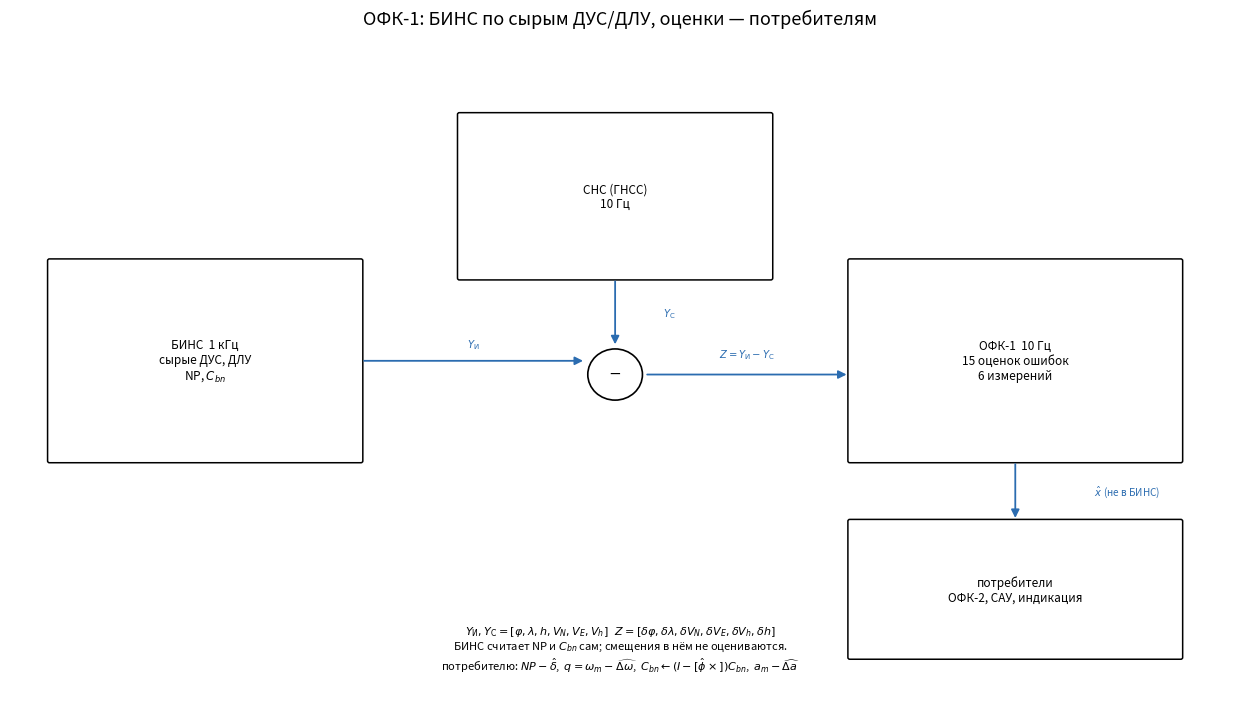
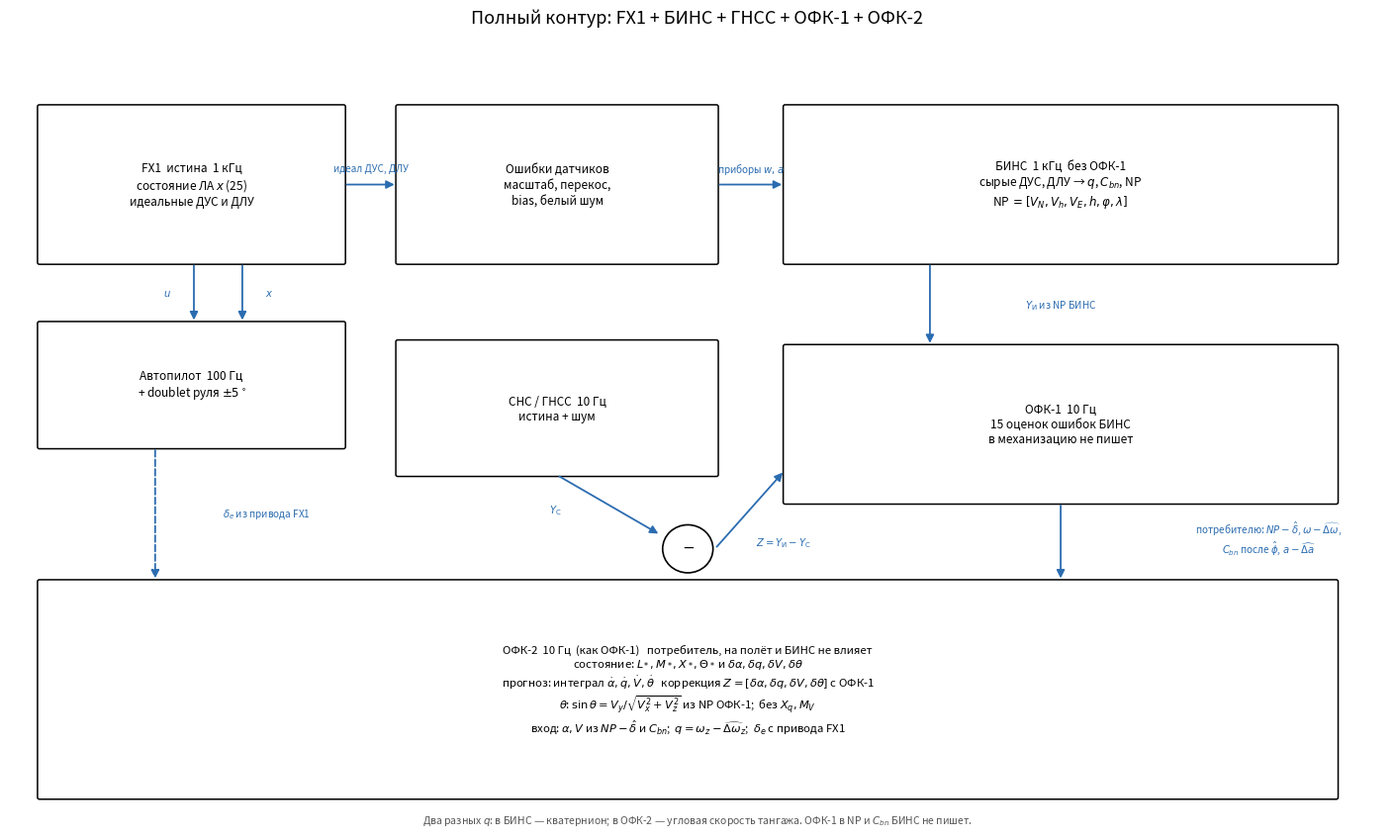
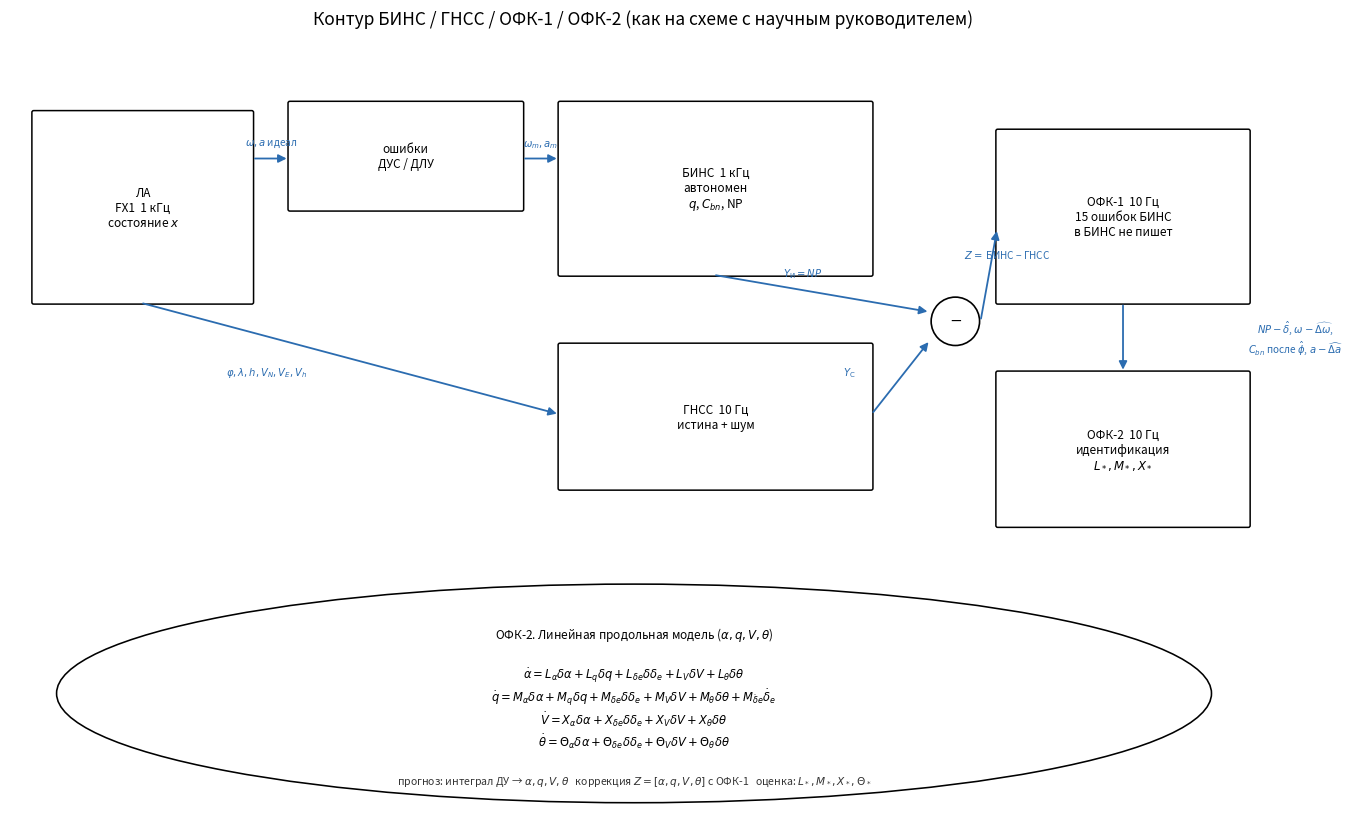
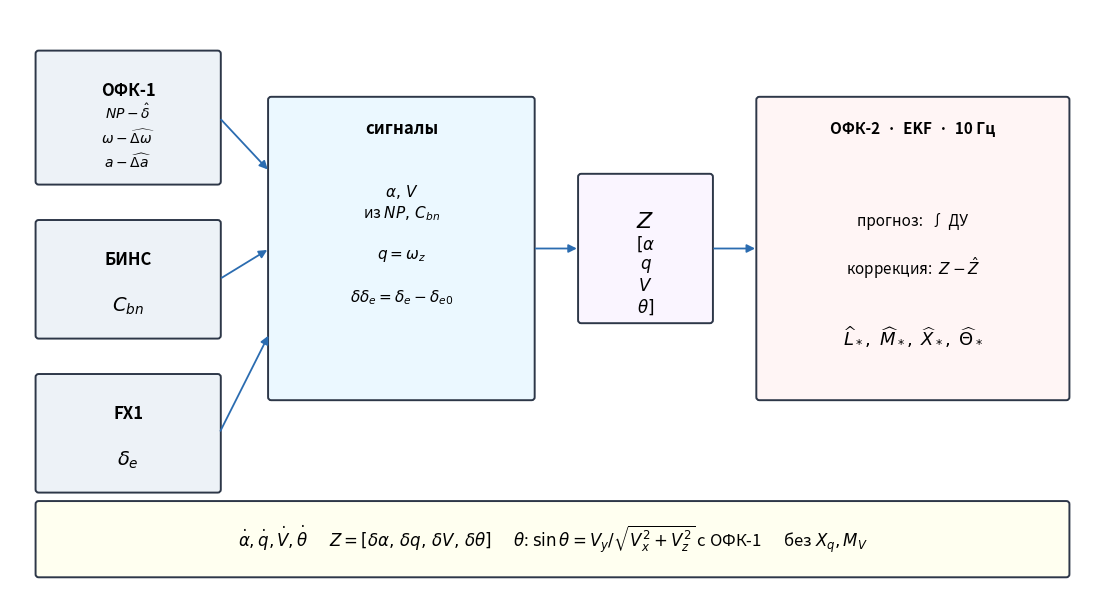

Write Python code to recreate these figures, in order.
"""Схемы контура БИНС / ГНСС / ОФК-1 / ОФК-2."""

from __future__ import annotations

from pathlib import Path

import matplotlib

matplotlib.use("Agg")
import matplotlib.pyplot as plt
from matplotlib.patches import Circle, Ellipse, FancyArrowPatch, FancyBboxPatch


def _box(ax, xy, w, h, text, *, fontsize=8.5):
    x, y = xy
    p = FancyBboxPatch(
        (x, y),
        w,
        h,
        boxstyle="round,pad=0.015,rounding_size=0.02",
        facecolor="white",
        edgecolor="black",
        linewidth=1.1,
    )
    ax.add_patch(p)
    ax.text(
        x + w / 2,
        y + h / 2,
        text,
        ha="center",
        va="center",
        fontsize=fontsize,
        wrap=True,
    )
    return p


def _arrow(ax, start, end, text="", *, text_off=(0.0, 0.08), ls="-"):
    ax.add_patch(
        FancyArrowPatch(
            start,
            end,
            arrowstyle="-|>",
            mutation_scale=12,
            linewidth=1.3,
            color="#2b6cb0",
            linestyle=ls,
        )
    )
    if text:
        mx = 0.5 * (start[0] + end[0]) + text_off[0]
        my = 0.5 * (start[1] + end[1]) + text_off[1]
        ax.text(mx, my, text, ha="center", va="center", fontsize=7.2, color="#2b6cb0")


def plot_ofk1_scheme(out_path: Path | str | None = None) -> Path:
    path = Path(out_path or "src/plots/ofk1_scheme.png")
    fig, ax = plt.subplots(figsize=(12.5, 7.2))
    ax.set_xlim(0, 12.5)
    ax.set_ylim(0, 7.2)
    ax.axis("off")
    ax.set_title(
        "ОФК-1: БИНС по сырым ДУС/ДЛУ, оценки — потребителям",
        fontsize=13,
        pad=12,
    )
    _box(ax, (0.4, 2.6), 3.2, 2.2, "БИНС  1 кГц\nсырые ДУС, ДЛУ\nNP, $C_{bn}$")
    _box(ax, (4.6, 4.6), 3.2, 1.8, "СНС (ГНСС)\n10 Гц")
    ax.add_patch(Circle((6.2, 3.55), 0.28, fill=False, linewidth=1.2))
    ax.text(6.2, 3.55, "−", ha="center", va="center", fontsize=14)
    _box(
        ax,
        (8.6, 2.6),
        3.4,
        2.2,
        "ОФК-1  10 Гц\n15 оценок ошибок\n6 измерений",
    )
    _box(ax, (8.6, 0.45), 3.4, 1.5, "потребители\nОФК-2, САУ, индикация")
    _arrow(ax, (3.6, 3.7), (5.9, 3.7), r"$Y_{\mathrm{И}}$", text_off=(0.0, 0.18))
    _arrow(ax, (6.2, 4.6), (6.2, 3.85), r"$Y_{\mathrm{C}}$", text_off=(0.55, 0.0))
    _arrow(ax, (6.5, 3.55), (8.6, 3.55), r"$Z=Y_{\mathrm{И}}-Y_{\mathrm{C}}$", text_off=(0.0, 0.22))
    _arrow(ax, (10.3, 2.6), (10.3, 1.95), r"$\hat x$ (не в БИНС)", text_off=(1.15, 0.0))
    ax.text(
        6.25,
        0.28,
        r"$Y_{\mathrm{И}},Y_{\mathrm{C}}=[\varphi,\lambda,h,V_N,V_E,V_h]$"
        r"   $Z=[\delta\varphi,\delta\lambda,\delta V_N,\delta V_E,\delta V_h,\delta h]$"
        "\nБИНС считает NP и $C_{bn}$ сам; смещения в нём не оцениваются."
        "\nпотребителю: $NP-\\hat\\delta$,  $q=\\omega_m-\\widehat{\\Delta\\omega}$,"
        r"  $C_{bn}\leftarrow(I-[\hat\phi\times])C_{bn}$,  $a_m-\widehat{\Delta a}$",
        ha="center",
        va="bottom",
        fontsize=8,
    )
    fig.tight_layout()
    path.parent.mkdir(parents=True, exist_ok=True)
    fig.savefig(path, dpi=150, bbox_inches="tight", facecolor="white")
    plt.close(fig)
    return path


def plot_ofk_full_scheme(out_path: Path | str | None = None) -> Path:
    path = Path(out_path or "src/plots/ofk_full_scheme.png")
    fig, ax = plt.subplots(figsize=(14.2, 8.6))
    ax.set_xlim(0, 14.2)
    ax.set_ylim(0, 8.6)
    ax.axis("off")
    ax.set_title("Полный контур: FX1 + БИНС + ГНСС + ОФК-1 + ОФК-2", fontsize=13, pad=10)

    _box(ax, (0.3, 6.15), 3.15, 1.7, "FX1  истина  1 кГц\nсостояние ЛА $x$ (25)\nидеальные ДУС и ДЛУ")
    _box(ax, (0.3, 4.15), 3.15, 1.35, "Автопилот  100 Гц\n+ doublet руля $\\pm5^\\circ$")
    _box(ax, (4.0, 6.15), 3.3, 1.7, "Ошибки датчиков\nмасштаб, перекос,\nbias, белый шум")
    _box(ax, (8.0, 6.15), 5.7, 1.7, "БИНС  1 кГц  без ОФК-1\nсырые ДУС, ДЛУ → $q$, $C_{bn}$, NP\nNP $=[V_N,V_h,V_E,h,\\varphi,\\lambda]$")
    _box(ax, (4.0, 3.85), 3.3, 1.45, "СНС / ГНСС  10 Гц\nистина + шум")
    ax.add_patch(Circle((7.0, 3.05), 0.26, fill=False, linewidth=1.2))
    ax.text(7.0, 3.05, "−", ha="center", va="center", fontsize=14)
    _box(
        ax,
        (8.0, 3.55),
        5.7,
        1.7,
        "ОФК-1  10 Гц\n15 оценок ошибок БИНС\nв механизацию не пишет",
    )
    _box(
        ax,
        (0.3, 0.35),
        13.4,
        2.35,
        "ОФК-2  10 Гц  (как ОФК-1)   потребитель, на полёт и БИНС не влияет\n"
        r"состояние: $L_*,M_*,X_*,\Theta_*$ и $\delta\alpha,\delta q,\delta V,\delta\theta$"
        "\n"
        r"прогноз: интеграл $\dot\alpha,\dot q,\dot V,\dot\theta$   "
        r"коррекция $Z=[\delta\alpha,\delta q,\delta V,\delta\theta]$ с ОФК-1"
        "\n"
        r"$\theta$: $\sin\theta=V_y/\sqrt{V_x^2+V_z^2}$ из NP ОФК-1;  без $X_q,M_V$"
        "\n"
        r"вход: $\alpha,V$ из $NP-\hat\delta$ и $C_{bn}$;  "
        r"$q=\omega_z-\widehat{\Delta\omega}_z$;  $\delta_e$ с привода FX1",
        fontsize=8.2,
    )

    _arrow(ax, (1.9, 6.15), (1.9, 5.5), r"$u$", text_off=(-0.28, 0.0))
    _arrow(ax, (2.4, 6.15), (2.4, 5.5), r"$x$", text_off=(0.28, 0.0))
    _arrow(ax, (3.45, 7.0), (4.0, 7.0), "идеал ДУС, ДЛУ", text_off=(0.0, 0.18))
    _arrow(ax, (7.3, 7.0), (8.0, 7.0), r"приборы $w,a$", text_off=(0.0, 0.18))
    _arrow(ax, (9.5, 6.15), (9.5, 5.25), r"$Y_{\mathrm{И}}$ из NP БИНС", text_off=(1.35, 0.0))
    _arrow(ax, (5.65, 3.85), (6.72, 3.2), r"$Y_{\mathrm{C}}$", text_off=(-0.55, -0.05))
    _arrow(ax, (7.28, 3.05), (8.0, 3.9), r"$Z=Y_{\mathrm{И}}-Y_{\mathrm{C}}$", text_off=(0.35, -0.35))
    _arrow(
        ax,
        (10.85, 3.55),
        (10.85, 2.7),
        r"потребителю: $NP-\hat\delta$, $\omega-\widehat{\Delta\omega}$,"
        "\n"
        r"$C_{bn}$ после $\hat\phi$, $a-\widehat{\Delta a}$",
        text_off=(2.15, 0.05),
    )
    _arrow(ax, (1.5, 4.15), (1.5, 2.7), r"$\delta_e$ из привода FX1", text_off=(1.15, 0.0), ls="--")

    ax.text(
        7.1,
        0.08,
        "Два разных $q$: в БИНС — кватернион; в ОФК-2 — угловая скорость тангажа. "
        "ОФК-1 в NP и $C_{bn}$ БИНС не пишет.",
        ha="center",
        fontsize=7.5,
        color="#555555",
    )
    fig.tight_layout()
    path.parent.mkdir(parents=True, exist_ok=True)
    fig.savefig(path, dpi=150, bbox_inches="tight", facecolor="white")
    plt.close(fig)
    return path


def plot_ofk_advisor_scheme(out_path: Path | str | None = None) -> Path:
    path = Path(out_path or "src/plots/ofk_advisor_scheme.png")
    fig, ax = plt.subplots(figsize=(13.6, 8.4))
    ax.set_xlim(0, 13.6)
    ax.set_ylim(0, 8.4)
    ax.axis("off")
    ax.set_title(
        "Контур БИНС / ГНСС / ОФК-1 / ОФК-2 (как на схеме с научным руководителем)",
        fontsize=12.5,
        pad=10,
    )
    _box(ax, (0.25, 5.55), 2.35, 2.05, "ЛА\nFX1  1 кГц\nсостояние $x$")
    _box(ax, (3.0, 6.55), 2.5, 1.15, "ошибки\nДУС / ДЛУ")
    _box(ax, (5.9, 5.85), 3.35, 1.85, "БИНС  1 кГц\nавтономен\n$q$, $C_{bn}$, NP")
    _box(ax, (5.9, 3.55), 3.35, 1.55, "ГНСС  10 Гц\nистина + шум")
    ax.add_patch(Circle((10.15, 5.35), 0.26, fill=False, linewidth=1.2))
    ax.text(10.15, 5.35, "−", ha="center", va="center", fontsize=14)
    _box(ax, (10.6, 5.55), 2.7, 1.85, "ОФК-1  10 Гц\n15 ошибок БИНС\nв БИНС не пишет")
    _box(ax, (10.6, 3.15), 2.7, 1.65, "ОФК-2  10 Гц\nидентификация\n$L_*,M_*,X_*$")

    ell = Ellipse(
        (6.7, 1.35),
        12.4,
        2.35,
        fill=False,
        linewidth=1.15,
        edgecolor="black",
    )
    ax.add_patch(ell)
    ax.text(
        6.7,
        1.95,
        "ОФК-2. Линейная продольная модель ($\\alpha,q,V,\\theta$)",
        ha="center",
        fontsize=8.5,
    )
    ax.text(
        6.7,
        1.2,
        r"$\dot\alpha = L_\alpha\delta\alpha + L_q\delta q + L_{\delta e}\delta\delta_e + L_V\delta V + L_\theta\delta\theta$"
        "\n"
        r"$\dot q = M_\alpha\delta\alpha + M_q\delta q + M_{\delta e}\delta\delta_e + M_V\delta V + M_\theta\delta\theta + M_{\dot\delta e}\dot{\delta}_e$"
        "\n"
        r"$\dot V = X_\alpha\delta\alpha + X_{\delta e}\delta\delta_e + X_V\delta V + X_\theta\delta\theta$"
        "\n"
        r"$\dot\theta = \Theta_\alpha\delta\alpha + \Theta_{\delta e}\delta\delta_e + \Theta_V\delta V + \Theta_\theta\delta\theta$",
        ha="center",
        va="center",
        fontsize=8.3,
    )
    ax.text(
        6.7,
        0.38,
        r"прогноз: интеграл ДУ → $\alpha,q,V,\theta$   "
        r"коррекция $Z=[\alpha,q,V,\theta]$ с ОФК-1   "
        r"оценка: $L_*,M_*,X_*,\Theta_*$",
        ha="center",
        fontsize=7.6,
        color="#333333",
    )

    _arrow(ax, (2.6, 7.1), (3.0, 7.1), r"$\omega,a$ идеал", text_off=(0.0, 0.16))
    _arrow(ax, (5.5, 7.1), (5.9, 7.1), r"$\omega_m,a_m$", text_off=(0.0, 0.16))
    _arrow(ax, (7.55, 5.85), (9.88, 5.45), r"$Y_{\mathrm{И}}=NP$", text_off=(-0.2, 0.22))
    _arrow(ax, (9.25, 4.35), (9.88, 5.15), r"$Y_{\mathrm{C}}$", text_off=(-0.55, 0.05))
    _arrow(ax, (10.42, 5.35), (10.6, 6.35), r"$Z=$ БИНС − ГНСС", text_off=(0.2, 0.22))
    _arrow(
        ax,
        (11.95, 5.55),
        (11.95, 4.8),
        r"$NP-\hat\delta$, $\omega-\widehat{\Delta\omega}$,"
        "\n"
        r"$C_{bn}$ после $\hat\phi$, $a-\widehat{\Delta a}$",
        text_off=(1.85, 0.0),
    )
    _arrow(ax, (1.4, 5.55), (5.9, 4.35), r"$\varphi,\lambda,h,V_N,V_E,V_h$", text_off=(-0.9, -0.15))

    fig.tight_layout()
    path.parent.mkdir(parents=True, exist_ok=True)
    fig.savefig(path, dpi=150, bbox_inches="tight", facecolor="white")
    plt.close(fig)
    return path


def _panel(ax, xy, w, h, title, lines, *, title_fs=9.5, body_fs=8.0, fc="#ffffff"):
    """Рамка с заголовком сверху и текстом слева (удобно читать формулы)."""
    x, y = xy
    ax.add_patch(
        FancyBboxPatch(
            (x, y),
            w,
            h,
            boxstyle="round,pad=0.012,rounding_size=0.025",
            facecolor=fc,
            edgecolor="#1a202c",
            linewidth=1.15,
        )
    )
    ax.text(
        x + 0.12,
        y + h - 0.22,
        title,
        ha="left",
        va="top",
        fontsize=title_fs,
        fontweight="bold",
        color="#1a202c",
    )
    body = "\n".join(lines)
    ax.text(
        x + 0.12,
        y + h - 0.48,
        body,
        ha="left",
        va="top",
        fontsize=body_fs,
        color="#2d3748",
        linespacing=1.35,
    )


def plot_ofk2_scheme(out_path: Path | str | None = None) -> Path:
    """Минималистичная схема ОФК-2: поток и формулы, мало текста."""
    path = Path(out_path or "src/plots/ofk2_scheme.png")
    fig, ax = plt.subplots(figsize=(14.0, 7.6))
    ax.set_xlim(0, 14.0)
    ax.set_ylim(0, 7.6)
    ax.axis("off")

    def box(xy, w, h, fc="#fff"):
        ax.add_patch(
            FancyBboxPatch(
                (xy[0], xy[1]),
                w,
                h,
                boxstyle="round,pad=0.02,rounding_size=0.04",
                facecolor=fc,
                edgecolor="#2d3748",
                linewidth=1.4,
            )
        )

    def mid(xy, w, h):
        return xy[0] + w / 2, xy[1] + h / 2

    # источники
    box((0.35, 5.35), 2.35, 1.7, "#edf2f7")
    ax.text(1.525, 6.55, "ОФК-1", ha="center", va="center", fontsize=12, fontweight="bold")
    ax.text(
        1.525,
        5.95,
        r"$NP-\hat\delta$"
        "\n"
        r"$\omega-\widehat{\Delta\omega}$"
        "\n"
        r"$a-\widehat{\Delta a}$",
        ha="center",
        va="center",
        fontsize=10,
        linespacing=1.4,
    )

    box((0.35, 3.35), 2.35, 1.5, "#edf2f7")
    ax.text(1.525, 4.35, "БИНС", ha="center", va="center", fontsize=12, fontweight="bold")
    ax.text(1.525, 3.75, r"$C_{bn}$", ha="center", va="center", fontsize=14)

    box((0.35, 1.35), 2.35, 1.5, "#edf2f7")
    ax.text(1.525, 2.35, "FX1", ha="center", va="center", fontsize=12, fontweight="bold")
    ax.text(1.525, 1.75, r"$\delta_e$", ha="center", va="center", fontsize=14)

    # сборка
    box((3.35, 2.55), 3.4, 3.9, "#ebf8ff")
    ax.text(5.05, 6.05, "сигналы", ha="center", va="center", fontsize=12, fontweight="bold")
    ax.text(
        5.05,
        4.55,
        r"$\alpha,\,V$"
        "\n"
        r"из $NP,\,C_{bn}$"
        "\n\n"
        r"$q=\omega_z$"
        "\n\n"
        r"$\delta\delta_e=\delta_e-\delta_{e0}$",
        ha="center",
        va="center",
        fontsize=11,
        linespacing=1.25,
    )

    # Z
    box((7.35, 3.55), 1.7, 1.9, "#faf5ff")
    ax.text(8.2, 4.85, r"$Z$", ha="center", va="center", fontsize=16, fontweight="bold")
    ax.text(
        8.2,
        4.15,
        r"$[\alpha$"
        "\n"
        r"$q$"
        "\n"
        r"$V$"
        "\n"
        r"$\theta]$",
        ha="center",
        va="center",
        fontsize=12,
        linespacing=1.2,
    )

    # EKF
    box((9.65, 2.55), 4.0, 3.9, "#fff5f5")
    ax.text(11.65, 6.05, "ОФК-2  ·  EKF  ·  10 Гц", ha="center", va="center", fontsize=11, fontweight="bold")
    ax.text(
        11.65,
        4.85,
        "прогноз:  ∫ ДУ",
        ha="center",
        va="center",
        fontsize=11,
    )
    ax.text(
        11.65,
        4.25,
        r"коррекция:  $Z-\hat Z$",
        ha="center",
        va="center",
        fontsize=11,
    )
    ax.text(
        11.65,
        3.35,
        r"$\widehat{L}_*,\;\widehat{M}_*,\;\widehat{X}_*,\;\widehat{\Theta}_*$",
        ha="center",
        va="center",
        fontsize=13,
        fontweight="bold",
    )

    # стрелки источников → сборка
    _arrow(ax, (2.7, 6.2), (3.35, 5.5))
    _arrow(ax, (2.7, 4.1), (3.35, 4.5))
    _arrow(ax, (2.7, 2.1), (3.35, 3.4))
    _arrow(ax, (6.75, 4.5), (7.35, 4.5))
    _arrow(ax, (9.05, 4.5), (9.65, 4.5))

    # модель внизу
    box((0.35, 0.25), 13.3, 0.95, "#fffff0")
    ax.text(
        7.0,
        0.72,
        r"$\dot\alpha,\dot q,\dot V,\dot\theta$"
        r"      $Z=[\delta\alpha,\,\delta q,\,\delta V,\,\delta\theta]$"
        r"      $\theta$: $\sin\theta=V_y/\sqrt{V_x^2+V_z^2}$ с ОФК-1"
        r"      без $X_q,M_V$",
        ha="center",
        va="center",
        fontsize=12,
    )

    path.parent.mkdir(parents=True, exist_ok=True)
    fig.savefig(path, dpi=170, bbox_inches="tight", facecolor="white")
    plt.close(fig)
    return path


def plot_all_architecture(out_dir: Path | str | None = None) -> list[Path]:
    base = Path(out_dir or "src/plots")
    paths = [
        plot_ofk1_scheme(base / "ofk1_scheme.png"),
        plot_ofk_full_scheme(base / "ofk_full_scheme.png"),
        plot_ofk_advisor_scheme(base / "ofk_advisor_scheme.png"),
        plot_ofk2_scheme(base / "ofk2_scheme.png"),
    ]
    for p in paths:
        print(f"Plot saved to {p}")
    return paths


if __name__ == "__main__":
    plot_all_architecture()
